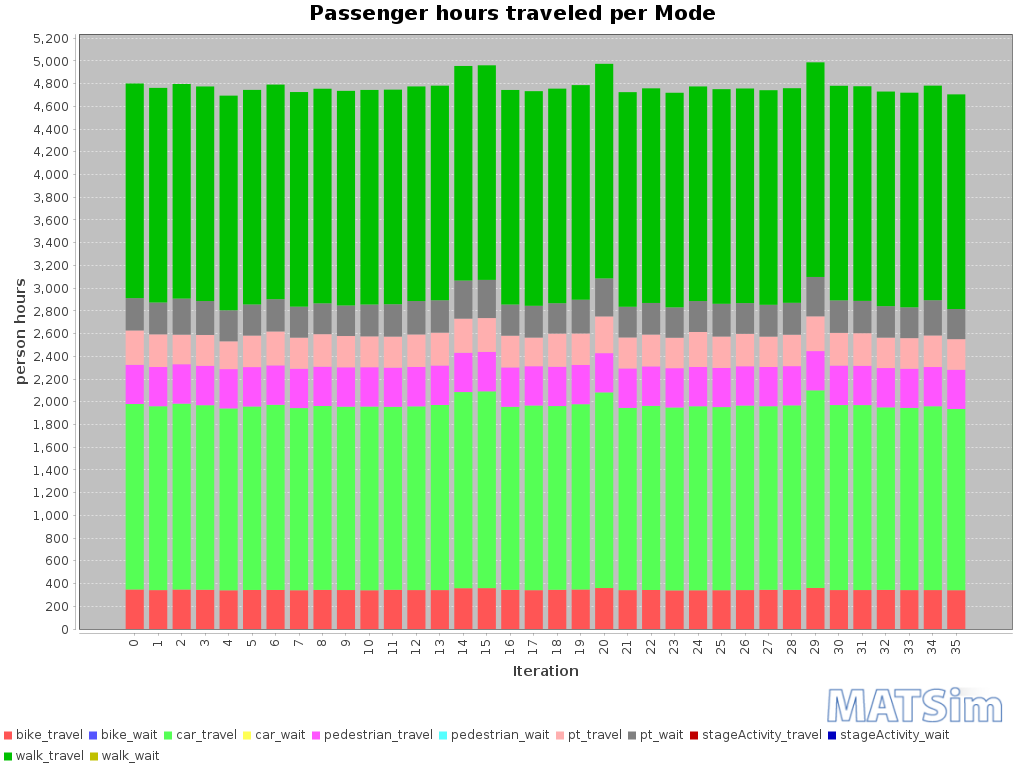

The table this chart was drawn from, first rows:
Iteration; bike_travel; bike_wait; car_travel; car_wait; pedestrian_travel; pedestrian_wait; pt_travel; pt_wait; stageActivity_travel; stageActivity_wait; walk_travel; walk_wait
0; 348; 0; 1632; 0; 345; 0; 302; 284; 0; 0; 1889; 0
1; 342; 0; 1618; 0; 345; 0; 288; 280; 0; 0; 1889; 0
2; 347; 0; 1636; 0; 347; 0; 260; 317; 0; 0; 1889; 0
3; 346; 0; 1624; 0; 347; 0; 271; 298; 0; 0; 1889; 0
4; 341; 0; 1600; 0; 346; 0; 245; 273; 0; 0; 1889; 0
5; 344; 0; 1615; 0; 347; 0; 277; 274; 0; 0; 1889; 0
6; 344; 0; 1630; 0; 347; 0; 298; 284; 0; 0; 1889; 0
7; 341; 0; 1603; 0; 347; 0; 273; 273; 0; 0; 1889; 0
8; 344; 0; 1618; 0; 346; 0; 286; 271; 0; 0; 1889; 0
9; 343; 0; 1614; 0; 347; 0; 275; 269; 0; 0; 1889; 0
10; 341; 0; 1617; 0; 346; 0; 271; 280; 0; 0; 1889; 0
11; 345; 0; 1610; 0; 345; 0; 273; 285; 0; 0; 1889; 0
12; 343; 0; 1617; 0; 347; 0; 286; 294; 0; 0; 1889; 0
13; 342; 0; 1629; 0; 348; 0; 289; 285; 0; 0; 1889; 0
14; 359; 0; 1726; 0; 346; 0; 300; 335; 0; 0; 1889; 0
15; 360; 0; 1732; 0; 347; 0; 298; 336; 0; 0; 1889; 0
16; 345; 0; 1611; 0; 347; 0; 279; 274; 0; 0; 1889; 0
17; 342; 0; 1625; 0; 346; 0; 252; 280; 0; 0; 1889; 0
18; 345; 0; 1617; 0; 346; 0; 292; 267; 0; 0; 1889; 0
19; 348; 0; 1631; 0; 345; 0; 277; 297; 0; 0; 1889; 0
20; 361; 0; 1722; 0; 345; 0; 323; 334; 0; 0; 1889; 0
21; 342; 0; 1604; 0; 348; 0; 273; 270; 0; 0; 1889; 0
22; 343; 0; 1621; 0; 348; 0; 280; 278; 0; 0; 1889; 0
23; 340; 0; 1610; 0; 346; 0; 268; 267; 0; 0; 1889; 0
24; 341; 0; 1619; 0; 346; 0; 308; 272; 0; 0; 1889; 0
25; 341; 0; 1611; 0; 345; 0; 276; 288; 0; 0; 1889; 0
26; 343; 0; 1624; 0; 346; 0; 285; 271; 0; 0; 1889; 0
27; 345; 0; 1616; 0; 345; 0; 267; 280; 0; 0; 1889; 0
28; 344; 0; 1624; 0; 345; 0; 276; 281; 0; 0; 1889; 0
29; 362; 0; 1739; 0; 345; 0; 306; 347; 0; 0; 1889; 0
30; 343; 0; 1628; 0; 348; 0; 288; 286; 0; 0; 1889; 0
31; 343; 0; 1628; 0; 346; 0; 287; 284; 0; 0; 1889; 0
32; 344; 0; 1606; 0; 346; 0; 268; 277; 0; 0; 1889; 0
33; 342; 0; 1603; 0; 345; 0; 269; 271; 0; 0; 1889; 0
34; 343; 0; 1618; 0; 345; 0; 278; 310; 0; 0; 1889; 0
35; 342; 0; 1595; 0; 345; 0; 269; 265; 0; 0; 1889; 0
